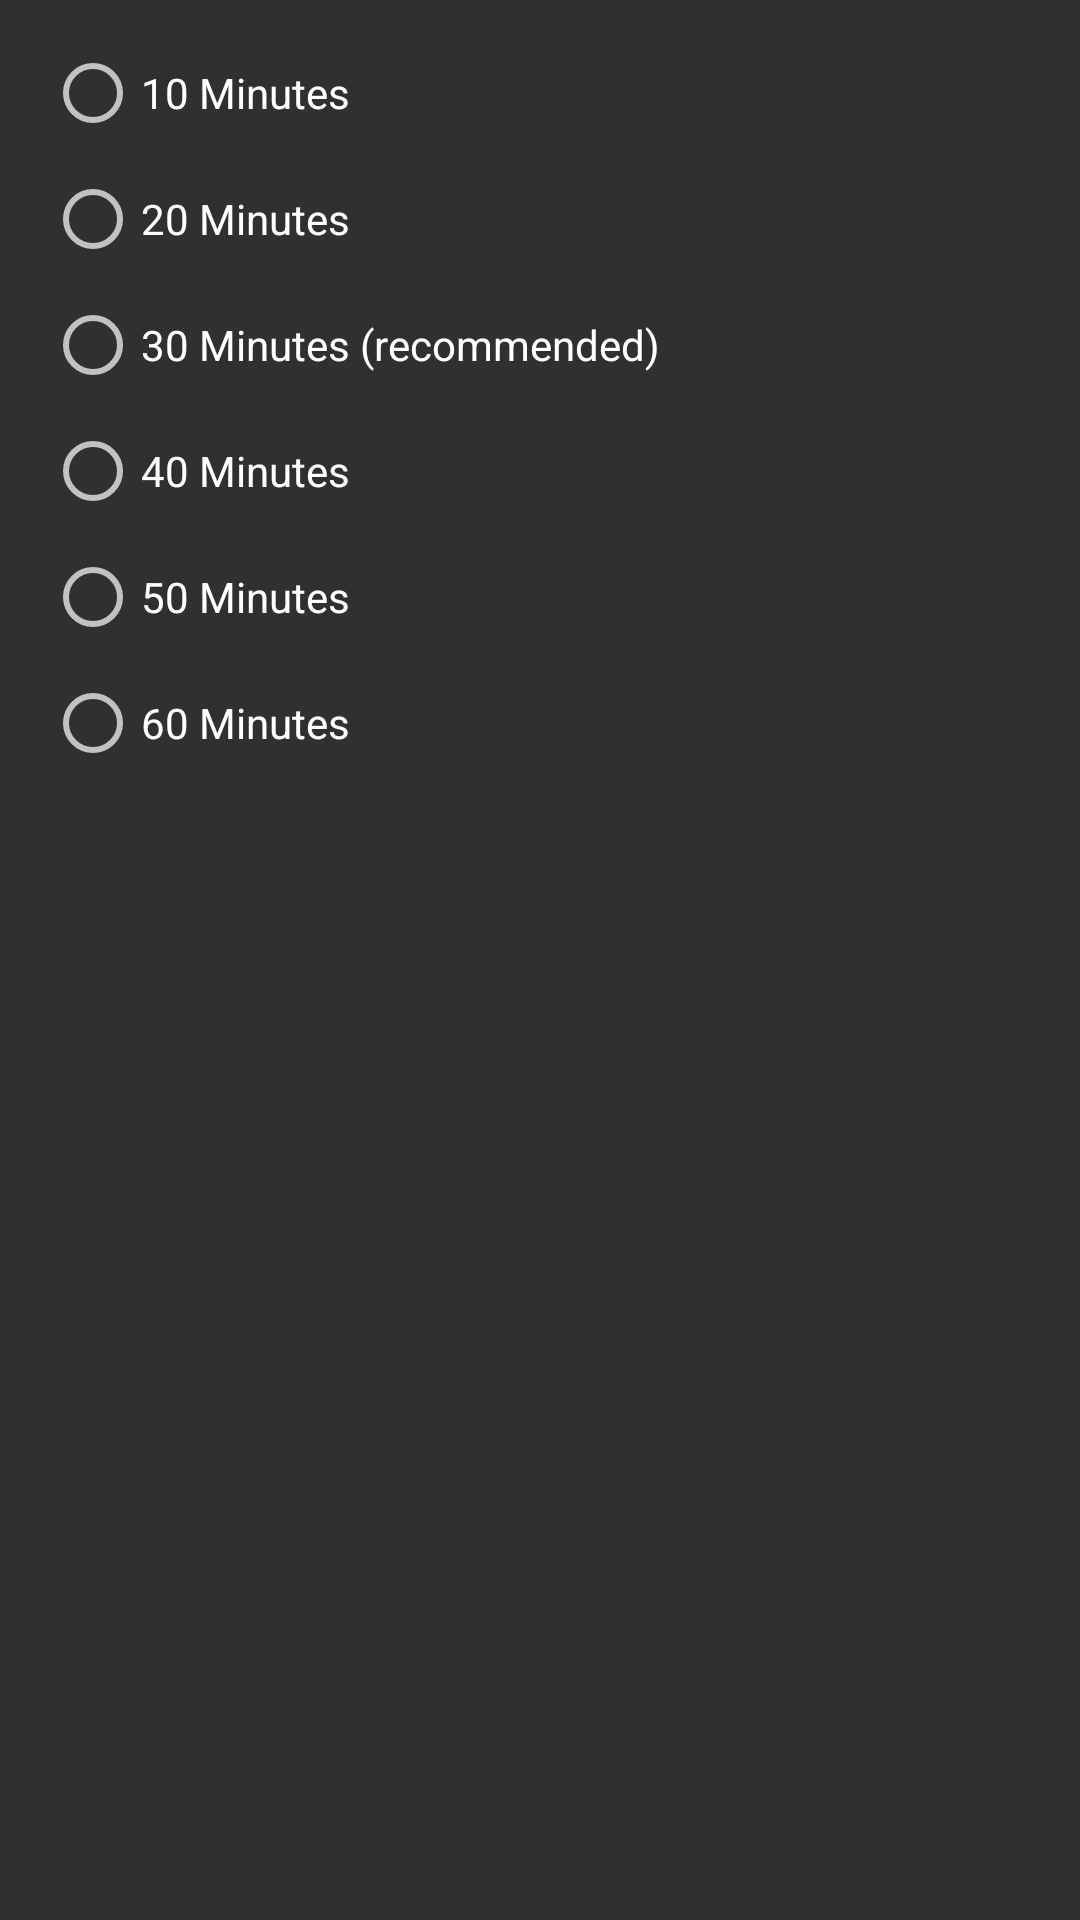

Write the Android layout XML for this screen, with the resource values it uses.
<!-- AndroidManifest.xml: application theme AppTheme -->
<!-- res/layout/wake_up_phase_row.xml -->
<?xml version="1.0" encoding="utf-8"?>
<RadioGroup xmlns:android="http://schemas.android.com/apk/res/android"
    android:layout_width="match_parent"
    android:layout_height="match_parent"
    android:orientation="vertical"
    android:padding="10dp"
    android:id="@+id/minutes_group">

    <RadioButton
        android:layout_width="wrap_content"
        android:layout_height="wrap_content"
        android:layout_margin="5dp"
        android:text="10 Minutes"
        android:id="@+id/minutes_10"/>

    <RadioButton
        android:layout_width="wrap_content"
        android:layout_height="wrap_content"
        android:layout_margin="5dp"
        android:text="20 Minutes"
        android:id="@+id/minutes_20"/>

    <RadioButton
        android:layout_width="wrap_content"
        android:layout_height="wrap_content"
        android:layout_margin="5dp"
        android:text="30 Minutes (recommended)"
        android:id="@+id/minutes_30"/>

    <RadioButton
        android:layout_width="wrap_content"
        android:layout_height="wrap_content"
        android:layout_margin="5dp"
        android:text="40 Minutes"
        android:id="@+id/minutes_40"/>

    <RadioButton
        android:layout_width="wrap_content"
        android:layout_height="wrap_content"
        android:layout_margin="5dp"
        android:text="50 Minutes"
        android:id="@+id/minutes_50"/>

    <RadioButton
        android:layout_width="wrap_content"
        android:layout_height="wrap_content"
        android:layout_margin="5dp"
        android:text="60 Minutes"
        android:id="@+id/minutes_60"/>


</RadioGroup>
<!-- resources referenced by this layout -->
<resources>
  <style name="AppTheme" parent="Theme.AppCompat.NoActionBar">
          
          <item name="colorPrimary">@color/colorPrimary</item>
          <item name="colorPrimaryDark">@color/colorPrimaryDark</item>
          <item name="colorAccent">@color/colorAccent</item>
      </style>
  <color name="colorPrimary">#FF9800</color>
  <color name="colorPrimaryDark">#F57C00</color>
  <color name="colorAccent">#03A9F4</color>
</resources>
